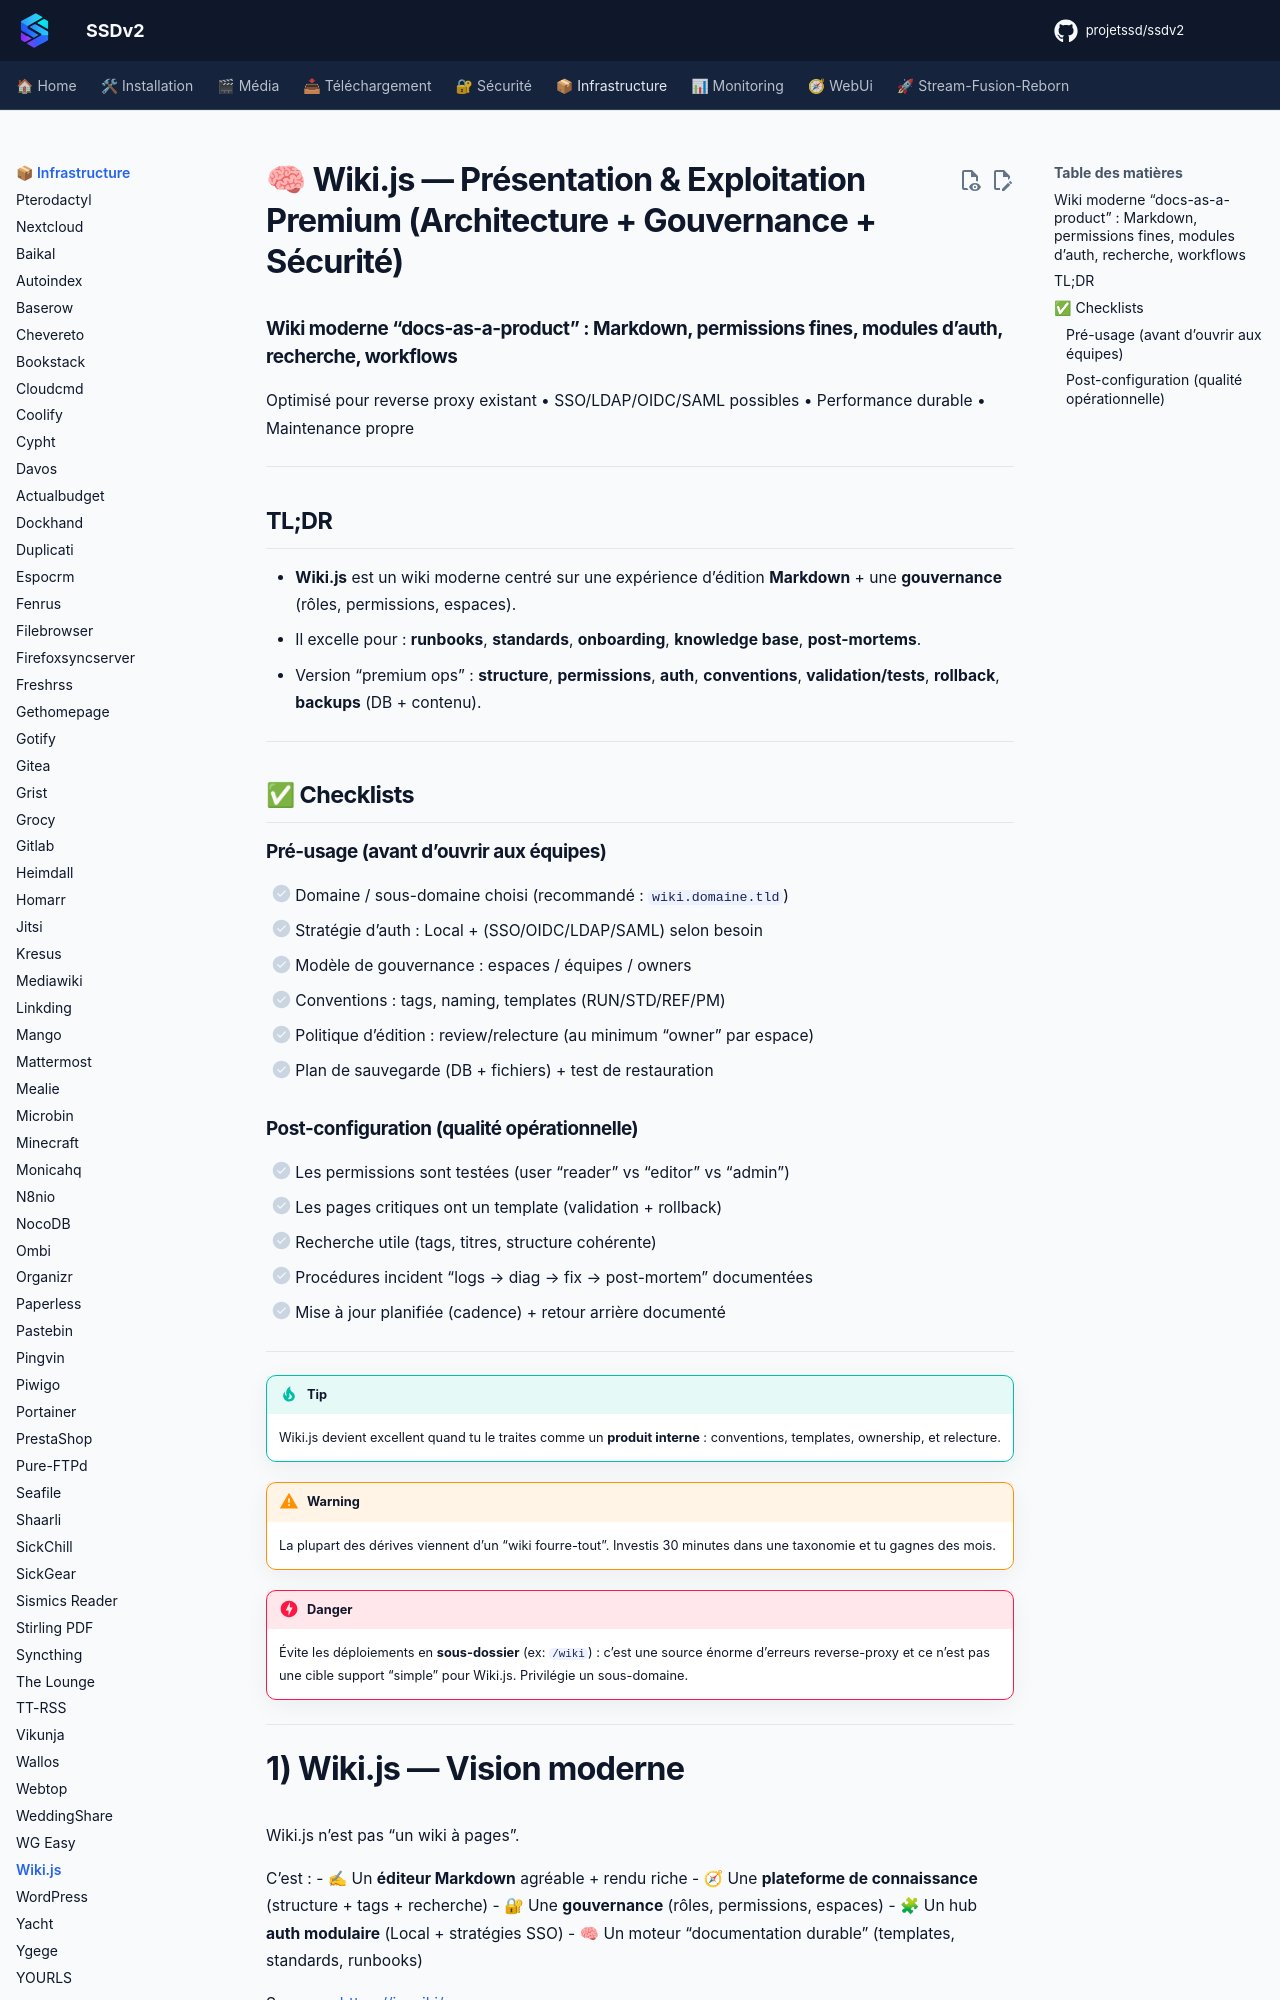

repository: projetssd/ssdv2_docs · page: applications/infrastructure/wikijs/index.html · generator: mkdocs

# 🧠 Wiki.js — Présentation & Exploitation Premium (Architecture + Gouvernance + Sécurité)

### Wiki moderne “docs-as-a-product” : Markdown, permissions fines, modules d’auth, recherche, workflows
Optimisé pour reverse proxy existant • SSO/LDAP/OIDC/SAML possibles • Performance durable • Maintenance propre

---

## TL;DR

- **Wiki.js** est un wiki moderne centré sur une expérience d’édition **Markdown** + une **gouvernance** (rôles, permissions, espaces).
- Il excelle pour : **runbooks**, **standards**, **onboarding**, **knowledge base**, **post-mortems**.
- Version “premium ops” : **structure**, **permissions**, **auth**, **conventions**, **validation/tests**, **rollback**, **backups** (DB + contenu).

---

## ✅ Checklists

### Pré-usage (avant d’ouvrir aux équipes)
- [ ] Domaine / sous-domaine choisi (recommandé : `wiki.domaine.tld`)
- [ ] Stratégie d’auth : Local + (SSO/OIDC/LDAP/SAML) selon besoin
- [ ] Modèle de gouvernance : espaces / équipes / owners
- [ ] Conventions : tags, naming, templates (RUN/STD/REF/PM)
- [ ] Politique d’édition : review/relecture (au minimum “owner” par espace)
- [ ] Plan de sauvegarde (DB + fichiers) + test de restauration

### Post-configuration (qualité opérationnelle)
- [ ] Les permissions sont testées (user “reader” vs “editor” vs “admin”)
- [ ] Les pages critiques ont un template (validation + rollback)
- [ ] Recherche utile (tags, titres, structure cohérente)
- [ ] Procédures incident “logs → diag → fix → post-mortem” documentées
- [ ] Mise à jour planifiée (cadence) + retour arrière documenté

---

> [!TIP]
> Wiki.js devient excellent quand tu le traites comme un **produit interne** : conventions, templates, ownership, et relecture.

> [!WARNING]
> La plupart des dérives viennent d’un “wiki fourre-tout”. Investis 30 minutes dans une taxonomie et tu gagnes des mois.

> [!DANGER]
> Évite les déploiements en **sous-dossier** (ex: `/wiki`) : c’est une source énorme d’erreurs reverse-proxy et ce n’est pas une cible support “simple” pour Wiki.js. Privilégie un sous-domaine.

---
